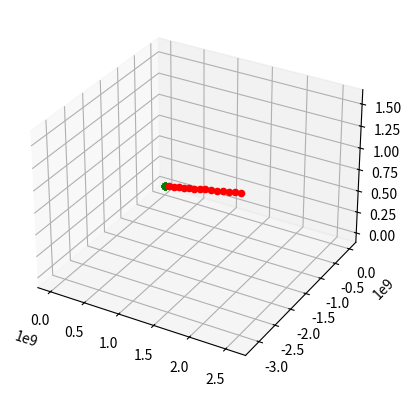

Here is the Python script that generated this plot:
#!/usr/bin/env python3
#
# n-body.py Solve the n-body problem using Newton
# 
# [redacted]
#                      
# This program is free software: you can redistribute it and/or modify
# it under the terms of the GNU General Public License as published by
# the Free Software Foundation, either version 3 of the License, or
# (at your option) any later version.
#
# This program is distributed in the hope that it will be useful,
# but WITHOUT ANY WARRANTY; without even the implied warranty of
# MERCHANTABILITY or FITNESS FOR A PARTICULAR PURPOSE.  See the
# GNU General Public License for more details.
#
# You should have received a copy of the GNU General Public License
# along with this program.  If not, see <https://www.gnu.org/licenses/>.
import math
import matplotlib
import matplotlib.pyplot as plt
from mpl_toolkits.mplot3d import Axes3D  # noqa: F401 unused import


G=6.674e-11         #m^3kg^-1s^-2

class Particle:
    
    def __init__(self, p, v, m, dt=1):
        self.p = p #position
        self.v = v #velocity
        self.m = m #mass
        self.dt = dt
        self.trajectory = [p]
        self.time = [0.0]

    def setdt(self,dt):
        self.dt = dt

    def computeR(self,p1):
        r = math.sqrt( (p1[0]-self.p[0])**2 + (p1[1]-self.p[1])**2 + (p1[2]-self.p[2])**2)
        return r

    def computeU(self,p1):
        u=[0,0,0]
        i=0
        for a,b in zip(self.p,p1):
            u[i] = b - a
            i+=1
        return u
    
    #def integrate(self,dt,p1,m1):
    def integrate(self,B):
        r = self.computeR(B.p)
        u = self.computeU(B.p)

        Vx=(G*B.m*self.dt/(r**3))*u[0]
        Vy=(G*B.m*self.dt/(r**3))*u[1]
        Vz=(G*B.m*self.dt/(r**3))*u[2]

        
        self.v[0] += Vx
        self.v[1] += Vy
        self.v[2] += Vz
        
        self.p = [self.p[0]+ (self.v[0]) *dt,self.p[1]+ (self.v[1])*dt,self.p[2]+ (self.v[2])*dt]

    def getPosition(self):
        return self.p

    def getVelocity(self):
        return self.v

    def getKineticEnergy(self):
        k= (1/2)*self.m*(math.sqrt( self.v[0]^2 +self.v[1]^2+self.v[2]^2))
        return k    

    #def integrate(self,dt,p1,m1):
    def computeV(self,B):
        r = self.computeR(B.p)
        u = self.computeU(B.p)

        Vx=(G*B.m*self.dt/(r**3))*u[0]
        Vy=(G*B.m*self.dt/(r**3))*u[1]
        Vz=(G*B.m*self.dt/(r**3))*u[2]
        #print(u)
        #print(r)
        #print((G*B.m/(r**3))*u[0],(G*B.m/(r**3))*u[1],(G*B.m/(r**3))*u[2])         
        return [Vx,Vy,Vz]


    #def integrate(self,dt,p1,m1):
    def updateV(self,v):
        self.v[0] += v[0]
        self.v[1] += v[1]
        self.v[2] += v[2]
        
    #def integrate(self,dt,p1,m1):
    def updatePosition(self,time,save):        
        self.p = [self.p[0]+ (self.v[0]) *dt,self.p[1]+ (self.v[1])*dt,self.p[2]+ (self.v[2])*dt]
        if save:
            self.time.append(time)
            self.trajectory.append(self.p)


    def getTrajectory(self):
        return self.time, self.trajectory
        
class Potential:
    
    def __init__(self, system, dt):
        self.system = system #set of Particles
        self.dt = dt #set of Particles

    def integrate(self,time,save):
        #print(time/3600.0/24.0)
        for particle in self.system:
            for other in self.system:
                if other != particle:
                    velocity = particle.computeV(other)
                    particle.updateV(velocity)
        for particle in self.system:
            particle.updatePosition(time,save)

        return self.system


lenTime=3600.0*24*30*2  #sec (2 meses)
lenTime=60*60*2 #  en segundos (periodo orbital de Mimas: 23 horas)
dt=0.50      #sec    


# Saturno es el marco de referencia del sistema, por eso está en el origen y no tiene velocidades
saturn = Particle([0,0,0],[0,0,0],5.6834E+26)
'''
X =-7.336432675167782E-04*1.496e+11 
Y = 9.029757744771170E-04*1.496e+11 
Z =-4.400017633666113E-04*1.496e+11
VX=-6.722716075791823E-03*1.496e+11 
VY=-3.906534056535731E-03*1.496e+11 
VZ= 2.741552242697911E-03*1.496e+11
'''
X =-1.097514706739005E+05
Y = 1.350832531554601E+05
Z =-6.582332690389031E+04
VX=-1.164009271133237E+01
VY=-6.763995100402531E+00
VZ= 4.746879374078901E+00
mimas = Particle([X,Y,Z],[VX,VY,VZ],3.75E+19)
#mimas = Particle([X,Y,Z],[0,0,0],3.75E+19)
n_steps = int(lenTime/dt)

particles = [saturn,mimas]

twoBody = Potential(particles,dt)

x=[]
y=[]


skip=0
save=False
#n_steps = 3

print(str(1)+'/'+str(n_steps))
for t in range(1,n_steps):
	print(str(t+1)+'/'+str(n_steps))
	if skip == 1000:
	    skip=0
	    save=True
	system = twoBody.integrate(float(t)*dt,save)
	save=False
	skip += 1
	#if t==1000000:
	#	break



fig = plt.figure()

ax = fig.add_subplot(111, projection='3d')

i=0
c=['g','r','b','g','r','b','g','r','b','g','r','b']
for particle in particles:
    time, trajectory = particle.getTrajectory()
    for x, y in zip(time,trajectory):
        ax.scatter(y[0], y[1], y[2], marker='o',c=c[i])
        #ax.scatter(y[0], y[1], y[2], c=c[i])
    i=i+1






plt.show()



